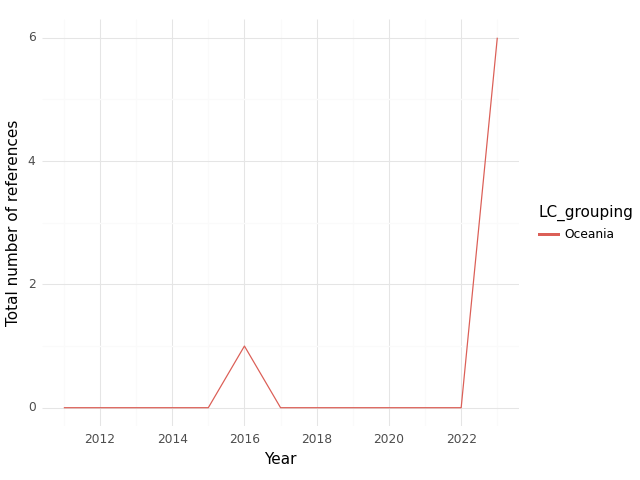

Data behind this chart, as committed beside it:
, index, LC_grouping, Year, intersection, climate, health, sum
0, 0, Oceania, 2011, 0.0, 1.0, 39.0, 40.0
1, 1, Oceania, 2012, 0.0, 4.0, 13.0, 17.0
2, 2, Oceania, 2013, 0.0, 5.0, 11.0, 16.0
3, 3, Oceania, 2014, 0.0, 6.0, 12.0, 18.0
4, 4, Oceania, 2015, 0.0, 4.0, 13.0, 17.0
5, 5, Oceania, 2016, 1.0, 9.0, 50.0, 60.0
6, 6, Oceania, 2017, 0.0, 84.0, 98.0, 182.0
7, 7, Oceania, 2018, 0.0, 4.0, 11.0, 15.0
8, 8, Oceania, 2019, 0.0, 5.0, 13.0, 18.0
9, 9, Oceania, 2020, 0.0, 9.0, 14.0, 23.0
10, 10, Oceania, 2021, 0.0, 4.0, 20.0, 24.0
11, 11, Oceania, 2022, 0.0, 8.0, 16.0, 24.0
12, 12, Oceania, 2023, 6.0, 232.0, 61.0, 299.0
